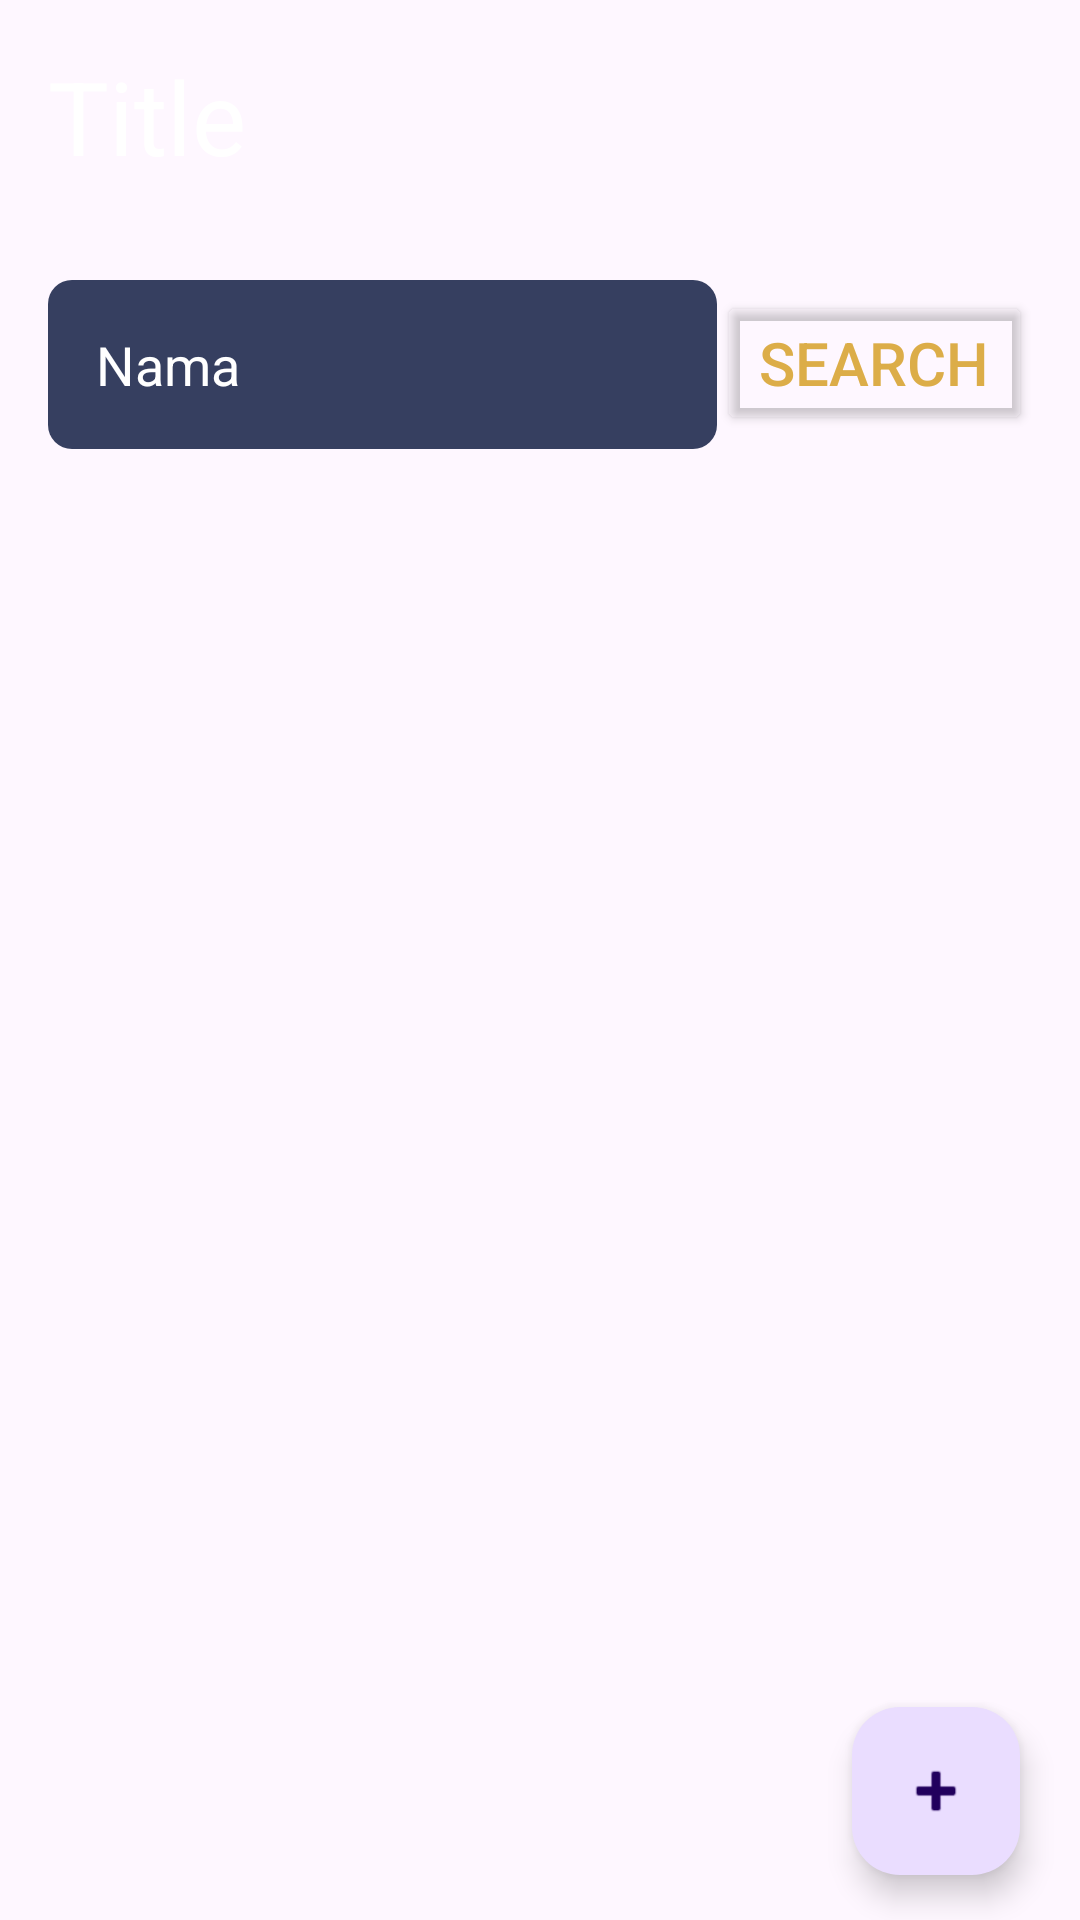

The Android layout XML behind this screen, and the referenced resources:
<!-- AndroidManifest.xml: application theme Theme.CollectionData -->
<!-- res/layout/fragment_collection.xml -->
<?xml version="1.0" encoding="utf-8"?>
<LinearLayout xmlns:android="http://schemas.android.com/apk/res/android"
    xmlns:tools="http://schemas.android.com/tools"
    android:layout_width="match_parent"
    android:layout_height="match_parent"
    android:orientation="vertical"
    tools:context=".uifragment.Collection">

    <TextView
        android:id="@+id/txtTitle"
        android:layout_width="match_parent"
        android:layout_height="wrap_content"
        android:layout_margin="16dp"
        android:text="Title"
        android:textAppearance="@style/TextAppearance.AppCompat.Display1"
        android:textColor="#FFFFFF" />

    <LinearLayout
        android:layout_width="match_parent"
        android:layout_height="wrap_content"
        android:layout_margin="16dp"
        android:orientation="horizontal">

        <EditText
            android:id="@+id/searchField"
            android:layout_width="wrap_content"
            android:layout_height="wrap_content"
            android:layout_weight="3"
            android:background="@drawable/bg_field"
            android:ems="10"
            android:inputType="text"
            android:padding="16dp"
            android:text="Nama"
            android:textColor="#FFFFFF"
            android:textColorHint="#7f818a" />

        <Button
            android:id="@+id/btnSearch"
            android:layout_width="wrap_content"
            android:layout_height="wrap_content"
            android:layout_weight="1"
            android:backgroundTint="#00FFFFFF"
            android:text="Search"
            android:textColor="#dcad48"
            android:textSize="20sp" />
    </LinearLayout>

    <FrameLayout
        android:layout_width="match_parent"
        android:layout_height="match_parent">

        <ProgressBar
            android:id="@+id/progressBar"
            android:layout_width="wrap_content"
            android:layout_height="wrap_content"
            android:layout_gravity="center|center_vertical"
            android:foregroundGravity="center_vertical"
            android:visibility="gone" />

        <com.google.android.material.floatingactionbutton.FloatingActionButton
            android:id="@+id/fabAdd"
            android:layout_width="316dp"
            android:layout_height="wrap_content"
            android:layout_gravity="bottom|end"
            android:layout_marginRight="20dp"
            android:layout_marginBottom="15dp"
            android:clickable="true"
            android:src="@android:drawable/ic_input_add" />

        <androidx.recyclerview.widget.RecyclerView
            android:id="@+id/listCollection"
            android:layout_width="match_parent"
            android:layout_height="match_parent">

        </androidx.recyclerview.widget.RecyclerView>
    </FrameLayout>

</LinearLayout>
<!-- resources referenced by this layout -->
<resources>
  <!-- drawable bg_field (drawable) -->
  <?xml version="1.0" encoding="utf-8"?>
  <shape xmlns:android="http://schemas.android.com/apk/res/android">
      <corners android:radius="8dp" /> 
      <solid android:color="#363f60"/>
  </shape>
  <style name="Theme.CollectionData" parent="Base.Theme.CollectionData" />
  <style name="Base.Theme.CollectionData" parent="Theme.Material3.DayNight.NoActionBar">
          
          
      </style>
</resources>
